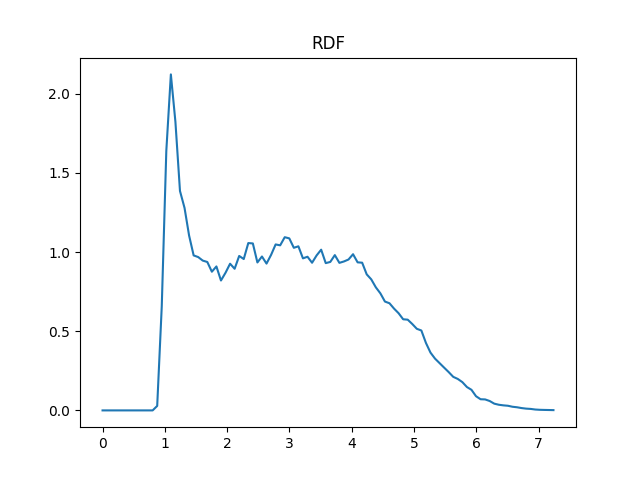

The table this chart was drawn from, first rows:
0.0000, 0.0
0.0731, 0.0
0.1463, 0.0
0.2194, 0.0
0.2925, 0.0
0.3656, 0.0
0.4388, 0.0
0.5119, 0.0
0.5850, 0.0
0.6581, 0.0
0.7313, 0.0
0.8044, 0.0
0.8775, 0.02829
0.9507, 0.6574
1.024, 1.639
1.097, 2.122
1.17, 1.822
1.243, 1.386
1.316, 1.279
1.389, 1.105
1.463, 0.9788
1.536, 0.9682
1.609, 0.946
1.682, 0.9373
1.755, 0.8758
1.828, 0.9091
1.901, 0.8203
1.974, 0.8692
2.048, 0.9263
2.121, 0.8944
2.194, 0.9753
2.267, 0.9559
2.34, 1.057
2.413, 1.054
2.486, 0.9342
2.559, 0.9719
2.633, 0.927
2.706, 0.9819
2.779, 1.048
2.852, 1.042
2.925, 1.094
2.998, 1.086
3.071, 1.027
3.144, 1.036
3.218, 0.9602
3.291, 0.9703
3.364, 0.9324
3.437, 0.9787
3.51, 1.015
3.583, 0.9301
3.656, 0.9375
3.729, 0.9807
3.803, 0.9317
3.876, 0.9406
3.949, 0.9529
4.022, 0.9863
4.095, 0.935
4.168, 0.9327
4.241, 0.8591
4.314, 0.8274
4.388, 0.7772
... 39 more rows
